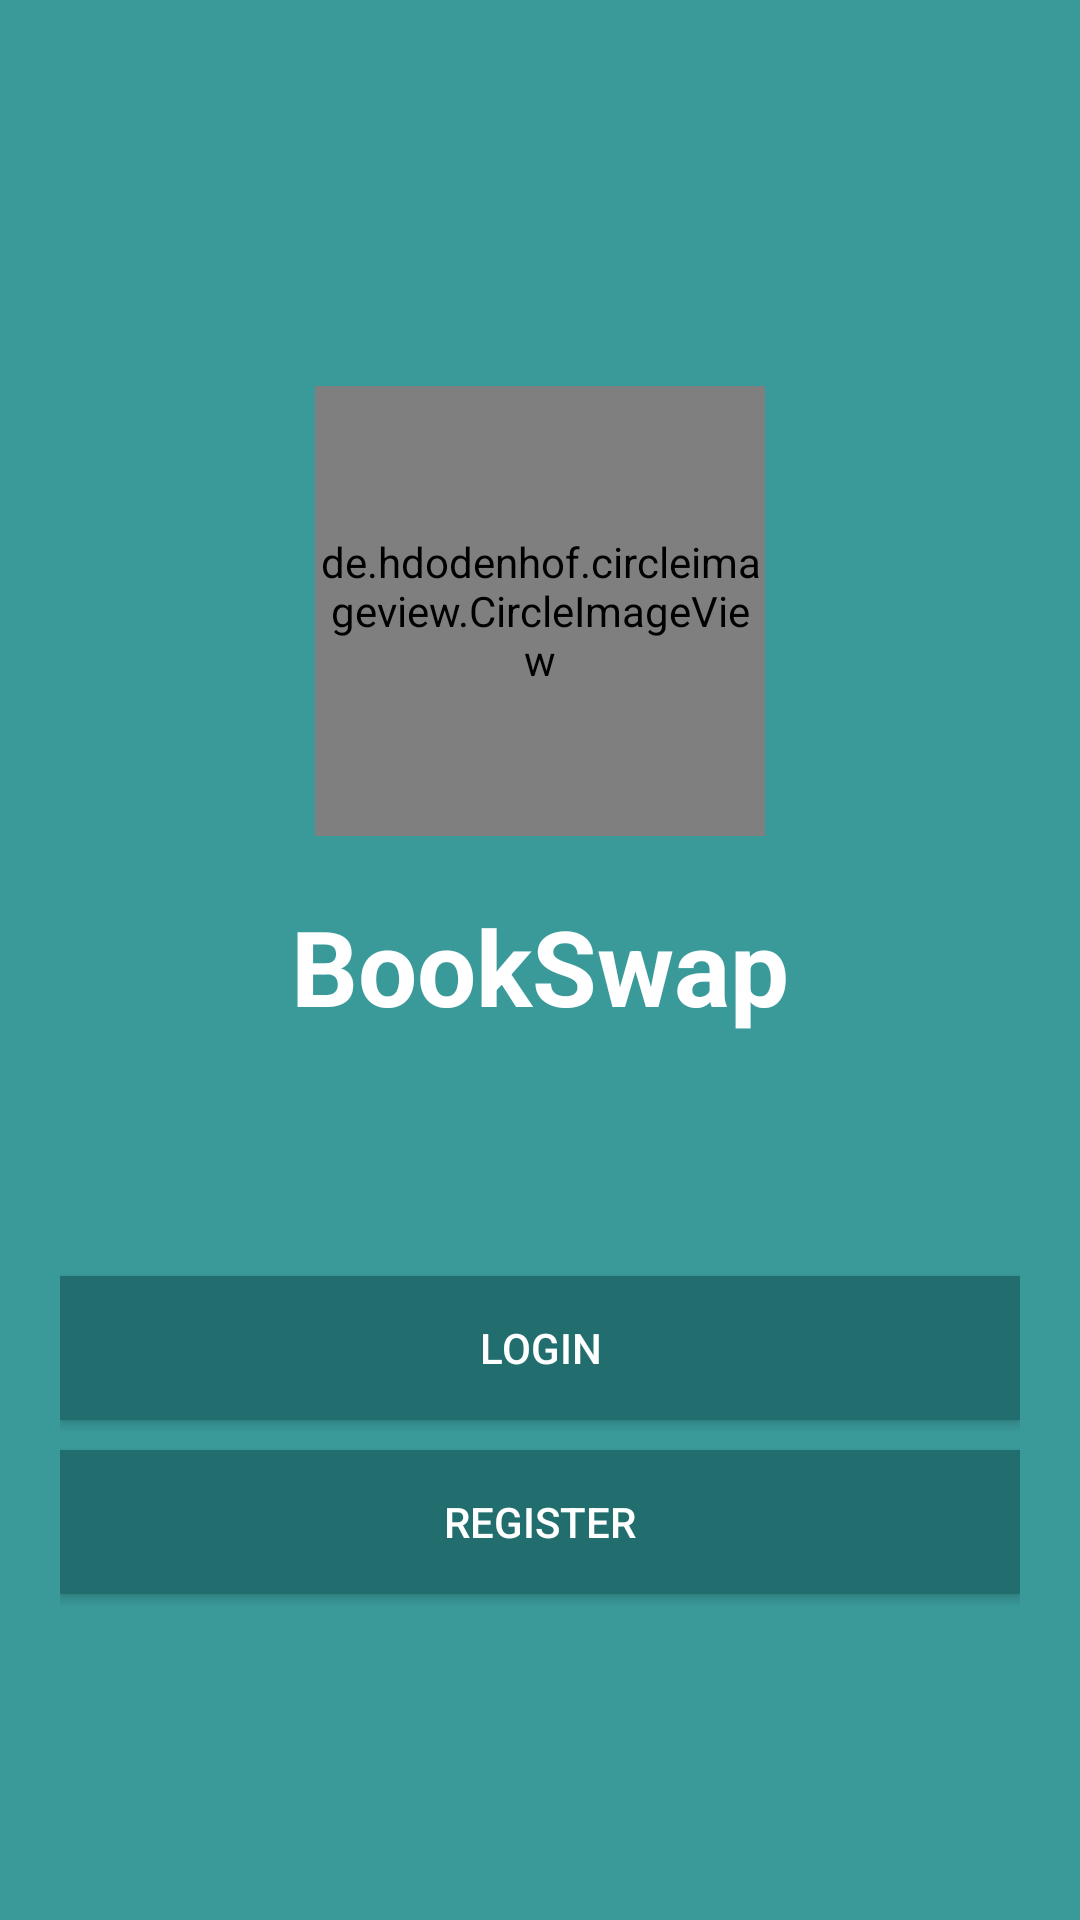

The Android layout XML behind this screen, and the referenced resources:
<!-- AndroidManifest.xml: application theme AppTheme -->
<!-- res/layout/activity_start.xml -->
<?xml version="1.0" encoding="utf-8"?>
<LinearLayout
    xmlns:android="http://schemas.android.com/apk/res/android"
    xmlns:app="http://schemas.android.com/apk/res-auto"
    xmlns:tools="http://schemas.android.com/tools"
    android:layout_width="match_parent"
    android:layout_height="match_parent"
    android:orientation="vertical"
    android:background="@color/colorPrimary"
    android:gravity="center"
    android:padding="20dp"
    tools:context=".StartActivity">

    <de.hdodenhof.circleimageview.CircleImageView
        android:layout_width="150dp"
        android:layout_height="150dp"
        android:id="@+id/profile_image"
        android:layout_centerHorizontal="true"
        android:layout_marginTop="20dp"
        android:src="@drawable/app_icon"/>

    <TextView
        android:layout_width="wrap_content"
        android:layout_height="wrap_content"
        android:text="BookSwap"
        android:textSize="35sp"
        android:textStyle="bold"
        android:textColor="#fff"
        android:layout_marginTop="20dp"
        />





    <Button
        android:id="@+id/login"
        android:layout_width="match_parent"
        android:layout_height="wrap_content"
        android:text="Login"
        android:background="@color/colorPrimaryDark"
        android:layout_marginTop="80dp"
        android:textColor="#fff"
        />

    <Button
        android:id="@+id/register"
        android:layout_width="match_parent"
        android:layout_height="wrap_content"
        android:text="Register"
        android:background="@color/colorPrimaryDark"
        android:layout_marginTop="10dp"
        android:textColor="#fff"
        />

</LinearLayout>
<!-- resources referenced by this layout -->
<resources>
  <color name="colorPrimary">#3A9A9A</color>
  <color name="colorPrimaryDark">#226e6e</color>
  <!-- drawable app_icon: jpeg bitmap (drawable, 40175 bytes) -->
  <style name="AppTheme" parent="Theme.AppCompat.Light.NoActionBar">
          
          <item name="colorPrimary">@color/colorPrimary</item>
          <item name="colorPrimaryDark">@color/colorPrimaryDark</item>
          <item name="colorAccent">@color/colorAccent</item>
      </style>
  <color name="colorAccent">#03DAC5</color>
</resources>
